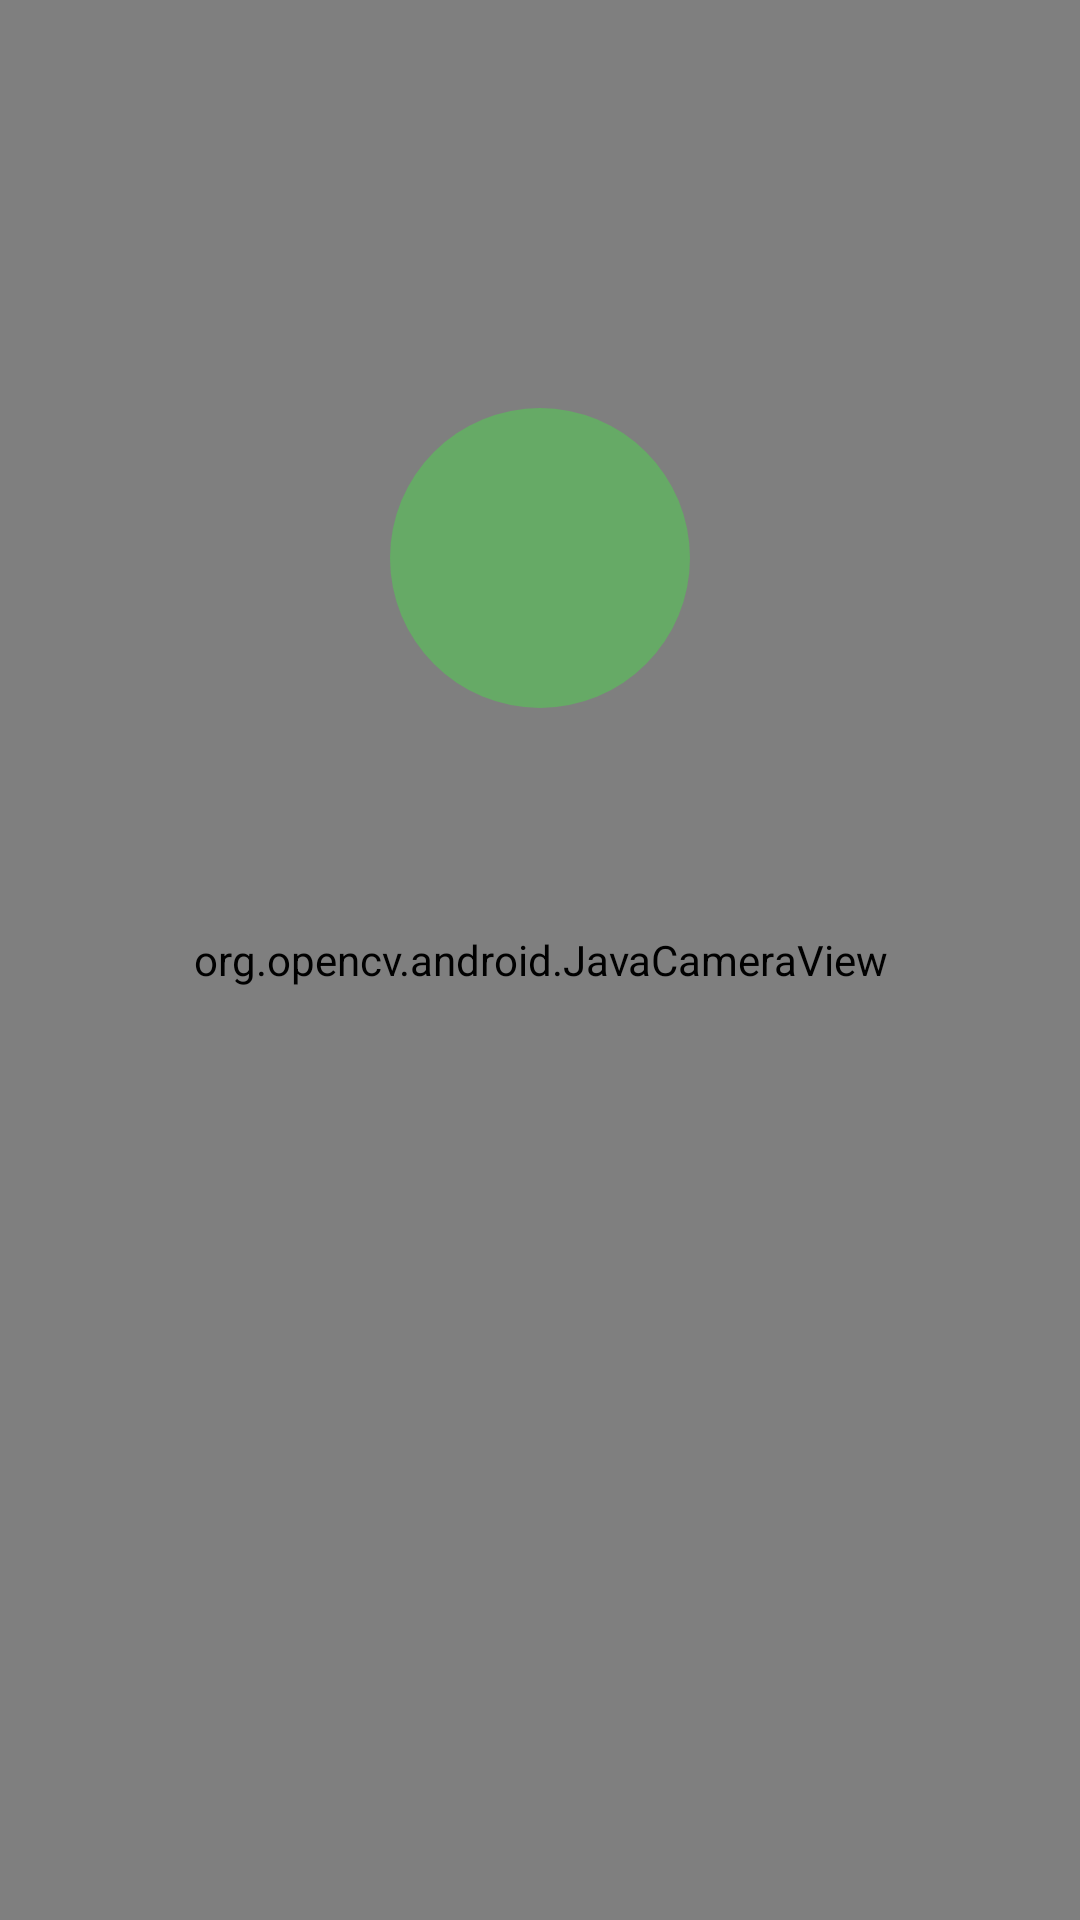

Here is an Android app screen rendered from its layout file. Give the layout XML and the strings, colors and styles it references.
<!-- AndroidManifest.xml: application theme AppTheme -->
<!-- res/layout/activity_init.xml -->
<?xml version="1.0" encoding="utf-8"?>
<android.support.constraint.ConstraintLayout xmlns:android="http://schemas.android.com/apk/res/android"
    xmlns:app="http://schemas.android.com/apk/res-auto"
    xmlns:tools="http://schemas.android.com/tools"
    android:layout_width="match_parent"
    android:layout_height="match_parent">

    <org.opencv.android.JavaCameraView
        android:id="@+id/activity_surface_view"
        android:layout_height="match_parent"
        android:layout_width="match_parent"
        app:layout_constraintBottom_toBottomOf="parent"
        app:layout_constraintEnd_toEndOf="parent"
        app:layout_constraintStart_toStartOf="parent"
        app:layout_constraintTop_toTopOf="parent" />


    <ImageView
        android:id="@+id/frame"
        android:layout_width="100sp"
        android:layout_height="100sp"
        android:layout_marginEnd="46dp"
        android:layout_marginStart="46dp"
        android:layout_marginTop="136dp"
        android:background="@drawable/rounded"
        app:layout_constraintEnd_toEndOf="parent"
        app:layout_constraintStart_toStartOf="parent"
        app:layout_constraintTop_toTopOf="parent">

    </ImageView>

</android.support.constraint.ConstraintLayout>
<!-- resources referenced by this layout -->
<resources>
  <!-- drawable rounded (drawable) -->
  <?xml version="1.0" encoding="utf-8"?>
      <shape xmlns:android="http://schemas.android.com/apk/res/android"
          android:shape="rectangle" android:padding="10dp">
          <solid android:color="#5533ff33"/>
          <corners android:radius="50dp"/>
          <stroke android:width="0dp"
              android:color="#FFFFFF"/>
      </shape>
  <style name="AppTheme" parent="Theme.AppCompat.Light.NoActionBar">
          
          <item name="android:screenOrientation">landscape</item>
          <item name="android:configChanges">keyboardHidden|orientation</item>
          <item name="colorPrimary">@color/colorPrimary</item>
          <item name="colorPrimaryDark">@color/colorPrimaryDark</item>
          <item name="colorAccent">@color/colorAccent</item>
      </style>
  <!-- not gathered from this repository: default colours our renderer supplied (Android Studio template values) -->
  <color name="colorPrimary">#FF6200EE</color>
  <color name="colorPrimaryDark">#FF3700B3</color>
  <color name="colorAccent">#FF03DAC5</color>
</resources>
